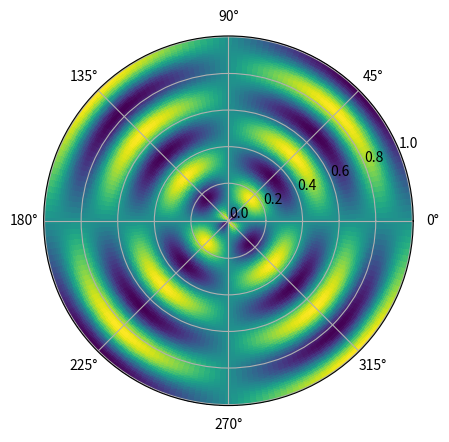

The script that saved this image:
# %%
import numpy as np
import matplotlib.pyplot as plt


# %%
# Radius theta and phi
rad = np.linspace(0, 1, 101)
the = np.linspace(-np.pi/2, np.pi/2, 91)
phi = np.linspace(-np.pi, np.pi, 181)

R, T, P = np.meshgrid(rad, the, phi)

Z = np.cos(6*np.pi*R)*np.sin(2*P)*np.sin(2*T)

# %% For all R and theta get phi slices
deg = 50
idr1 = np.argmin(np.abs(phi-deg/180*np.pi))
idr2 = np.argmin(np.abs(phi-(deg/180*np.pi - np.pi)))

# %% Get slices
sl1 = Z[:, :, idr1]
sl2 = Z[:, :, idr2]

# %% new meshgrids
r1, t1 = np.meshgrid(rad, the+np.pi/2)
r2, t2 = np.meshgrid(rad, the-np.pi/2)

# %%
plt.figure()
plt.polar()

plt.pcolormesh(t1, r1, sl1)
plt.pcolormesh(t2, r2, sl2)
